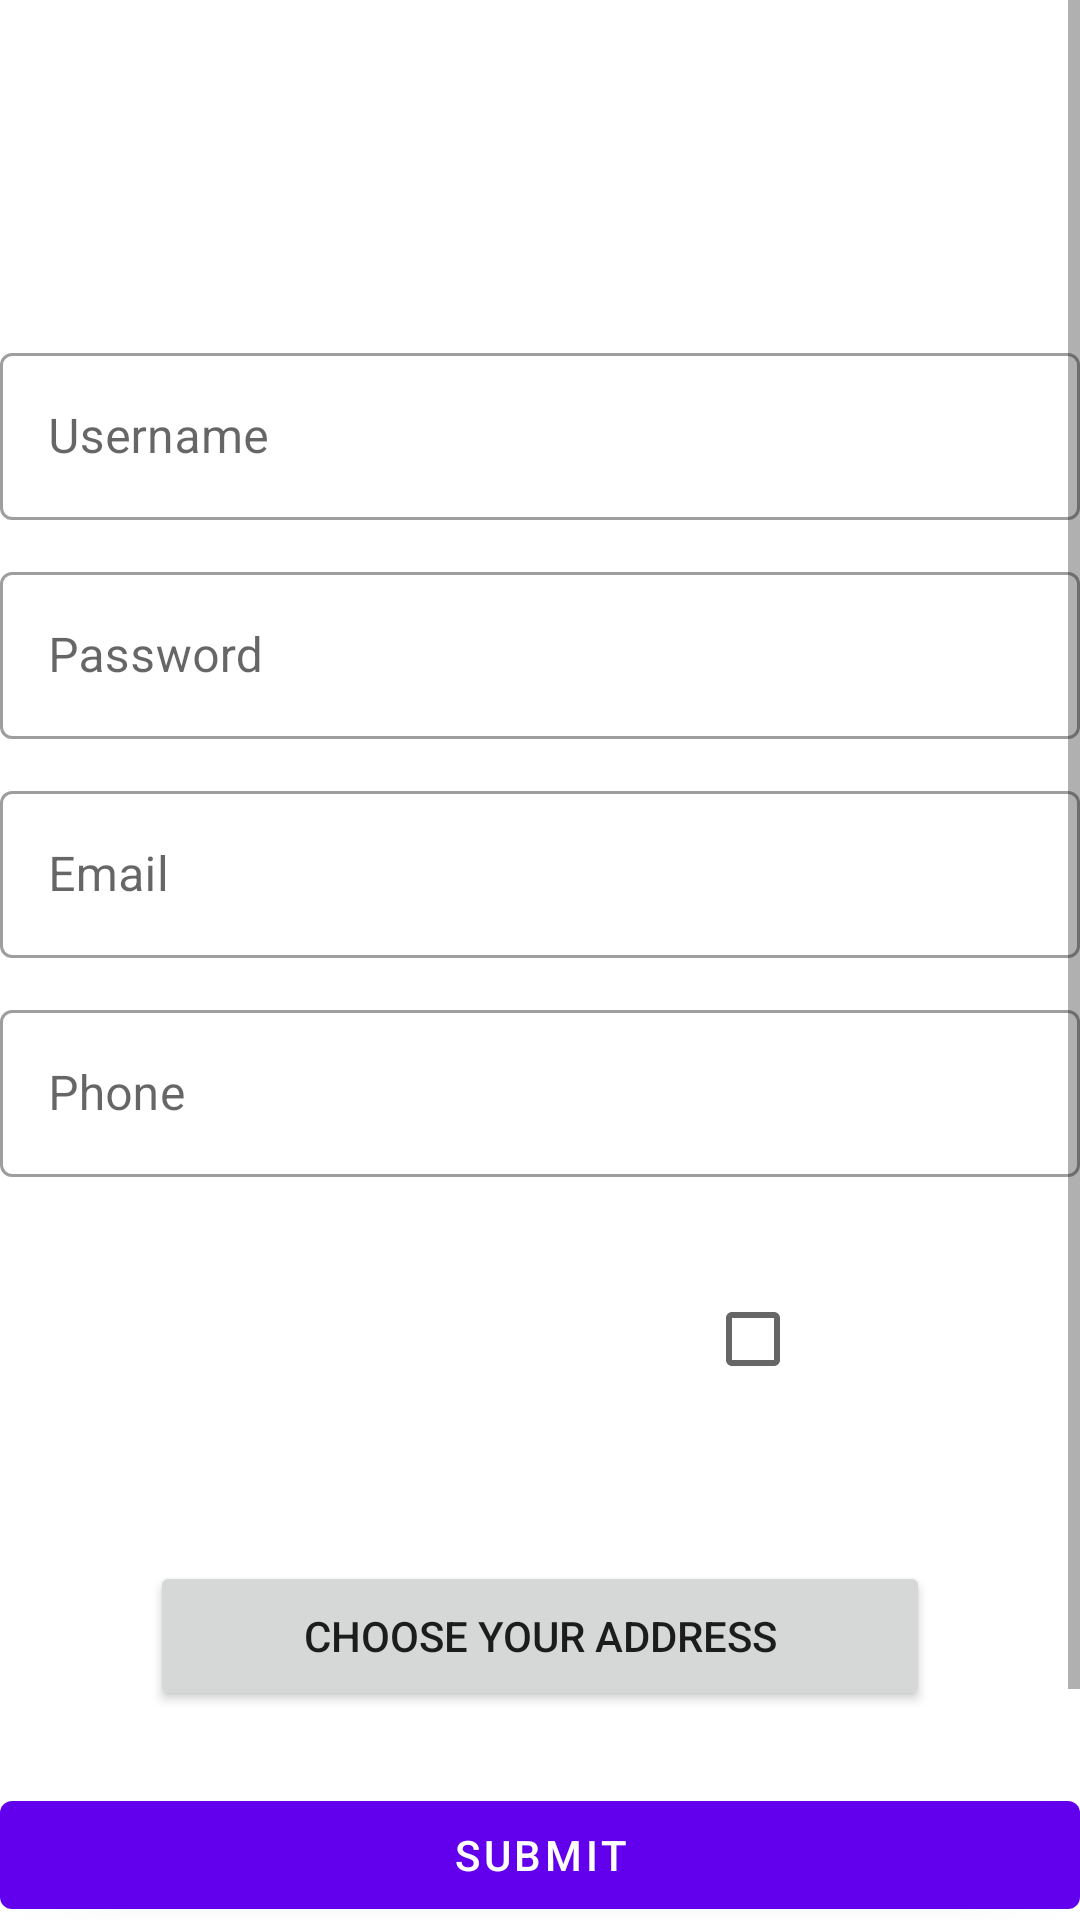

Produce the Android XML layout that renders to this screen, including the resource entries it uses.
<!-- AndroidManifest.xml: application theme Theme.Whaththt -->
<!-- res/layout/fragment_company_register.xml -->
<?xml version="1.0" encoding="utf-8"?>
<FrameLayout xmlns:android="http://schemas.android.com/apk/res/android"
    xmlns:tools="http://schemas.android.com/tools"
    android:layout_width="match_parent"
    android:layout_height="match_parent"
    tools:context=".normal_classes.NormalRegisterFragment">

    <ScrollView
        android:layout_width="match_parent"
        android:layout_height="wrap_content"
        >

        <LinearLayout
            android:layout_width="match_parent"
            android:layout_height="wrap_content"
            android:layout_gravity="center"
            android:orientation="vertical"
            >


            <com.google.android.material.textfield.TextInputLayout
                style="@style/Widget.MaterialComponents.TextInputLayout.OutlinedBox"
                android:layout_width="match_parent"
                android:layout_height="wrap_content"
                android:layout_marginTop="200dp">

                <com.google.android.material.textfield.TextInputEditText
                    android:id="@+id/etRegUsername"
                    android:layout_width="match_parent"
                    android:layout_height="wrap_content"
                    android:hint="Username"
                    android:inputType="textEmailAddress" />
            </com.google.android.material.textfield.TextInputLayout>

            <com.google.android.material.textfield.TextInputLayout
                style="@style/Widget.MaterialComponents.TextInputLayout.OutlinedBox"
                android:layout_width="match_parent"
                android:layout_height="wrap_content"
                android:layout_marginTop="12dp">

                <com.google.android.material.textfield.TextInputEditText
                    android:id="@+id/etRegPass"
                    android:layout_width="match_parent"
                    android:layout_height="wrap_content"
                    android:hint="Password"
                    android:inputType="textPassword" />
            </com.google.android.material.textfield.TextInputLayout>


            <com.google.android.material.textfield.TextInputLayout
                style="@style/Widget.MaterialComponents.TextInputLayout.OutlinedBox"
                android:layout_width="match_parent"
                android:layout_height="wrap_content"
                android:layout_marginTop="12dp">

                <com.google.android.material.textfield.TextInputEditText
                    android:id="@+id/etRegEmail"
                    android:layout_width="match_parent"
                    android:layout_height="wrap_content"
                    android:hint="Email"
                    android:inputType="textEmailAddress" />
            </com.google.android.material.textfield.TextInputLayout>

            <com.google.android.material.textfield.TextInputLayout
                style="@style/Widget.MaterialComponents.TextInputLayout.OutlinedBox"
                android:layout_width="match_parent"
                android:layout_height="wrap_content"
                android:layout_marginTop="12dp">

                <com.google.android.material.textfield.TextInputEditText
                    android:id="@+id/etRegPhone"
                    android:layout_width="match_parent"
                    android:layout_height="wrap_content"
                    android:hint="Phone"
                    android:inputType="number" />
            </com.google.android.material.textfield.TextInputLayout>
            <LinearLayout
                android:layout_width="wrap_content"
                android:layout_height="wrap_content"
                android:orientation="horizontal"
                android:layout_gravity="center_horizontal"
                >
                <ImageView
                    android:id="@+id/profile_imageview"
                    android:layout_width="100dp"
                    android:layout_height="100dp"
                    android:layout_marginLeft="30dp"
                    android:layout_below="@+id/phone_edittext"
                    android:layout_centerHorizontal="false"
                    android:layout_marginTop="8dp"
                    android:scaleType="centerCrop"
                    android:src="@drawable/ic_launcher_background" />
                <CheckBox
                    android:clickable="false"
                    android:id="@+id/check_box"
                    android:layout_width="30dp"
                    android:layout_height="match_parent"
                    android:layout_marginLeft="10dp">

                </CheckBox>


            </LinearLayout>
            <Button
                android:id="@+id/btnMap2"
                android:text="Choose your Address"
                android:layout_width="match_parent"
                android:layout_height="50dp"
                android:layout_marginHorizontal="50dp"
                android:layout_marginTop="20dp"/>
            <com.google.android.material.button.MaterialButton
                android:id="@+id/btnSignUpSubmit"
                android:layout_width="match_parent"
                android:layout_height="wrap_content"
                android:layout_marginTop="24dp"
                android:text="Submit" />

            <LinearLayout
                android:layout_width="wrap_content"
                android:layout_height="wrap_content"
                android:layout_gravity="center_horizontal"
                android:orientation="horizontal">

                <TextView
                    android:id="@+id/tvWantUser"
                    android:layout_width="wrap_content"
                    android:layout_height="wrap_content"
                    android:layout_marginVertical="16dp"
                    android:clickable="true"
                    android:gravity="center_horizontal"
                    android:text="Are you a User?"
                    android:textSize="40sp"
                    android:textStyle="bold" />

            </LinearLayout>

        </LinearLayout>

    </ScrollView>

</FrameLayout>
<!-- resources referenced by this layout -->
<resources>
  <style name="Theme.Whaththt" parent="Theme.MaterialComponents.DayNight.NoActionBar">
          
          <item name="colorPrimary">@color/purple_500</item>
          <item name="colorPrimaryVariant">@color/purple_700</item>
          <item name="colorOnPrimary">@color/white</item>
          
          <item name="colorSecondary">@color/teal_200</item>
          <item name="colorSecondaryVariant">@color/teal_700</item>
          <item name="colorOnSecondary">@color/black</item>
          
          <item name="android:statusBarColor">?attr/colorPrimaryVariant</item>
          
      </style>
  <!-- not gathered from this repository: default colours our renderer supplied (Android Studio template values) -->
  <color name="purple_500">#FF6200EE</color>
  <color name="purple_700">#FF3700B3</color>
  <color name="teal_200">#FF03DAC5</color>
  <color name="teal_700">#FF018786</color>
  <color name="black">#FF000000</color>
  <color name="white">#FFFFFFFF</color>
</resources>
